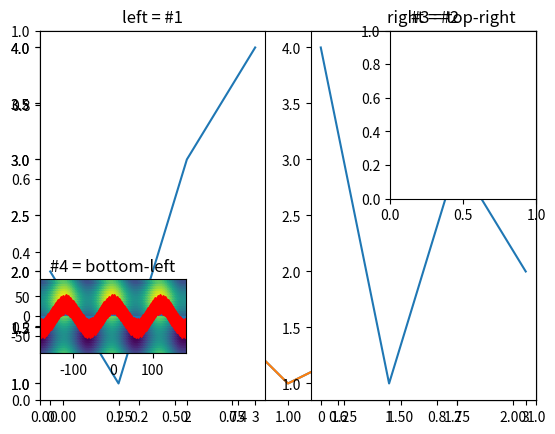
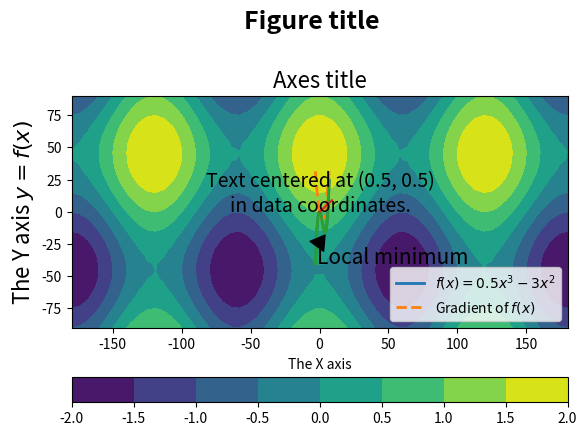

Here is the Python script that generated these plots, in order:
%matplotlib inline

import matplotlib.pyplot as plt

fig = plt.figure()
plt.show()

ax = plt.axes()
plt.show()

ax = plt.axes()
line1, = ax.plot([0, 1, 2, 1.5], [3, 1, 2, 4])
plt.show()







plt.plot([0, 1, 2, 1.5], [3, 1, 2, 4])
plt.show()



ax_left = plt.subplot(1, 2, 1)
plt.plot([2,1,3,4])
plt.title('left = #1')

ax_right = plt.subplot(1, 2, 2)
plt.plot([4,1,3,2])
plt.title('right = #2')
plt.show()

top_right_ax = plt.subplot(2, 3, 3, title='#3 = top-right')
bottom_left_ax = plt.subplot(2, 3, 4, title='#4 = bottom-left')
plt.show()



import numpy as np

x = np.linspace(-180, 180, 60)
y = np.linspace(-90, 90, 30)
x2d, y2d = np.meshgrid(x, y)
data = np.cos(3 * np.deg2rad(x2d)) + np.sin(2 * np.deg2rad(y2d))

plt.contourf(x, y, data)
plt.show()

plt.imshow(data, extent=[-180, 180, -90, 90],
           interpolation='nearest', origin='lower')
plt.show()

plt.pcolormesh(x, y, data)
plt.show()

plt.scatter(x2d, y2d, c=data, s=15)
plt.show()

plt.bar(x, data.sum(axis=0), width=np.diff(x)[0])
plt.show()

plt.plot(x, data.sum(axis=0), linestyle='--',
         marker='d', markersize=10, color='red')
plt.show()

fig = plt.figure()
ax = plt.axes()
# Adjust the created axes so its topmost extent is 0.8 of the figure.
fig.subplots_adjust(top=0.8)

fig.suptitle('Figure title', fontsize=18, fontweight='bold')
ax.set_title('Axes title', fontsize=16)

ax.set_xlabel('The X axis')
ax.set_ylabel('The Y axis $y=f(x)$', fontsize=16)

ax.text(0.5, 0.5, 'Text centered at (0.5, 0.5)\nin data coordinates.',
        horizontalalignment='center', fontsize=14)

plt.show()

x = np.linspace(-3, 7, 200)
plt.plot(x, 0.5*x**3 - 3*x**2, linewidth=2,
         label='$f(x)=0.5x^3-3x^2$')
plt.plot(x, 1.5*x**2 - 6*x, linewidth=2, linestyle='--',
         label='Gradient of $f(x)$', )
plt.legend(loc='lower right')
plt.grid()
plt.show()

x = np.linspace(-180, 180, 60)
y = np.linspace(-90, 90, 30)
x2d, y2d = np.meshgrid(x, y)
data = np.cos(3 * np.deg2rad(x2d)) + np.sin(2 * np.deg2rad(y2d))

plt.contourf(x, y, data)
plt.colorbar(orientation='horizontal')
plt.show()

x = np.linspace(-3, 7, 200)
plt.plot(x, 0.5*x**3 - 3*x**2, linewidth=2)
plt.annotate('Local minimum',
             xy=(4, -18),
             xytext=(-2, -40), fontsize=15,
             arrowprops={'facecolor': 'black', 'headlength': 10})
plt.grid()
plt.show()

plt.plot(range(10))
plt.savefig('simple.svg')